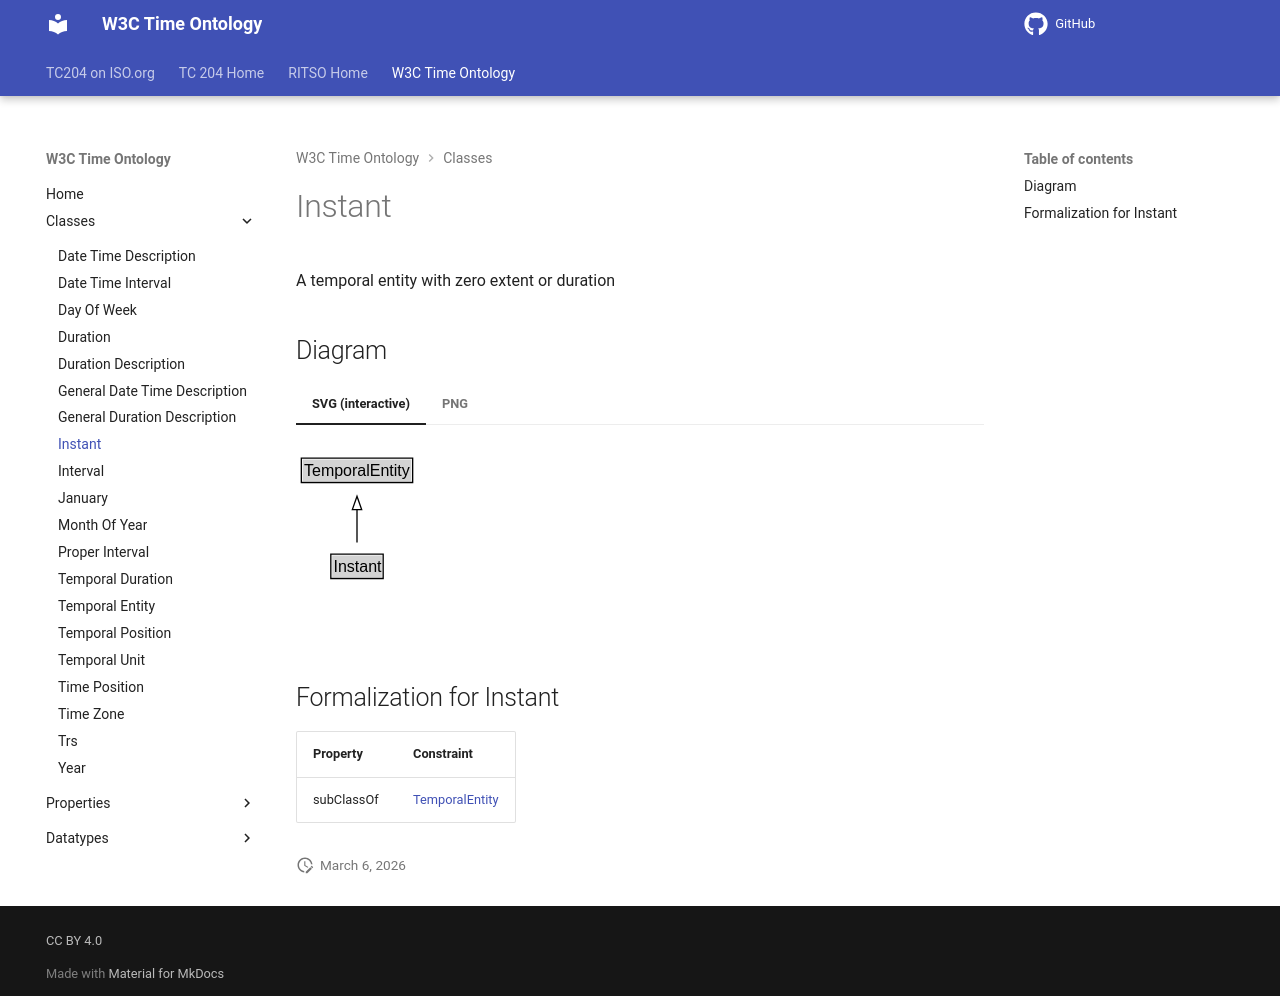

repository: ISO-TC204/ontology-import-time · page: 2026-07-24_15-42-09/classes/Instant/index.html · generator: mkdocs

# Instant

A temporal entity with zero extent or duration


## Diagram

=== "SVG (interactive)"

    <!-- Generated by graphviz version 14.1.3 (20260303.0454)
     -->
    <!-- Pages: 1 -->
    <svg width="165pt" height="132pt"
     viewBox="0.00 0.00 165.00 132.00" xmlns="http://www.w3.org/2000/svg" xmlns:xlink="http://www.w3.org/1999/xlink">
    <g id="graph0" class="graph" transform="scale(1 1) rotate(0) translate(4 128)">
    <polygon fill="white" stroke="none" points="-4,4 -4,-128 160.75,-128 160.75,4 -4,4"/>
    <g id="clust3" class="cluster">
    <title>cluster_associated</title>
    </g>
    <!-- TemporalEntity -->
    <g id="node1" class="node">
    <title>TemporalEntity</title>
    <g id="a_node1"><a xlink:href="../TemporalEntity" xlink:title="&lt;TABLE&gt;">
    <polygon fill="lightgray" stroke="none" points="1,-97.88 1,-114.12 82.5,-114.12 82.5,-97.88 1,-97.88"/>
    <text xml:space="preserve" text-anchor="start" x="2" y="-101.88" font-family="Arial" font-size="12.00">TemporalEntity</text>
    <polygon fill="none" stroke="black" points="0,-96.88 0,-115.12 83.5,-115.12 83.5,-96.88 0,-96.88"/>
    </a>
    </g>
    </g>
    <!-- Instant -->
    <g id="node2" class="node">
    <title>Instant</title>
    <g id="a_node2"><a xlink:href="../Instant" xlink:title="&lt;TABLE&gt;">
    <polygon fill="lightgray" stroke="none" points="23.12,-25.88 23.12,-42.12 60.38,-42.12 60.38,-25.88 23.12,-25.88"/>
    <text xml:space="preserve" text-anchor="start" x="24.12" y="-29.88" font-family="Arial" font-size="12.00">Instant</text>
    <polygon fill="none" stroke="black" points="22.12,-24.88 22.12,-43.12 61.38,-43.12 61.38,-24.88 22.12,-24.88"/>
    </a>
    </g>
    </g>
    <!-- Instant&#45;&gt;TemporalEntity -->
    <g id="edge1" class="edge">
    <title>Instant&#45;&gt;TemporalEntity</title>
    <path fill="none" stroke="black" d="M41.75,-51.79C41.75,-59.25 41.75,-68.24 41.75,-76.69"/>
    <polygon fill="none" stroke="black" points="38.25,-76.54 41.75,-86.54 45.25,-76.54 38.25,-76.54"/>
    </g>
    <!-- Invis -->
    </g>
    </svg>


=== "PNG"

    ![Instant Diagram](../diagrams/Instant.dot.png)



## Formalization for Instant

| Property | Constraint |
|----------|------------|
| subClassOf | [TemporalEntity](TemporalEntity.md) |
